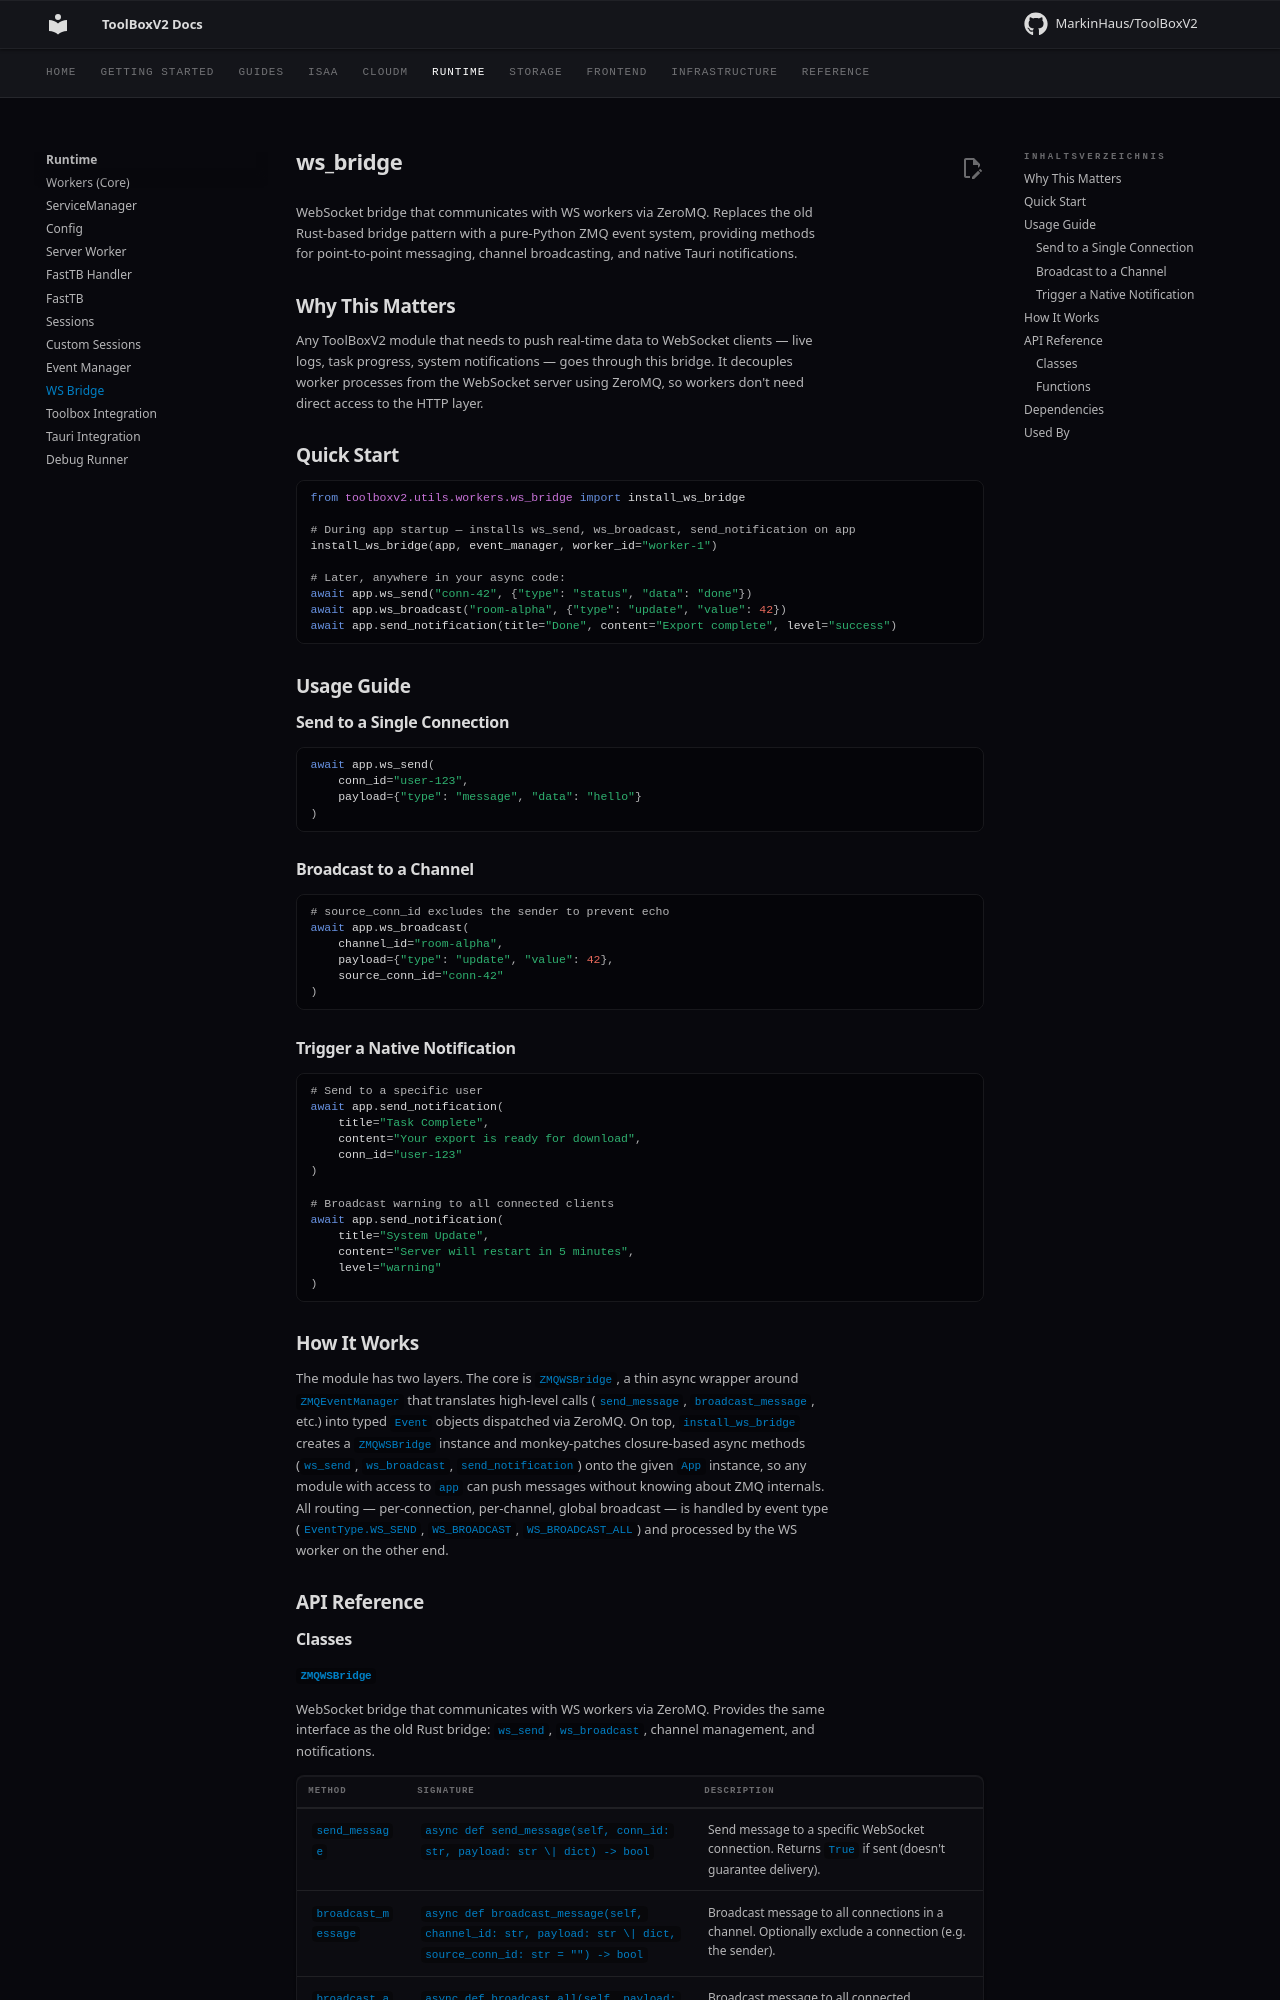

repository: MarkinHaus/ToolBoxV2 · page: runtime/ws_bridge/index.html · generator: mkdocs

# ws_bridge

WebSocket bridge that communicates with WS workers via ZeroMQ. Replaces the old Rust-based bridge pattern with a pure-Python ZMQ event system, providing methods for point-to-point messaging, channel broadcasting, and native Tauri notifications.

## Why This Matters

Any ToolBoxV2 module that needs to push real-time data to WebSocket clients — live logs, task progress, system notifications — goes through this bridge. It decouples worker processes from the WebSocket server using ZeroMQ, so workers don't need direct access to the HTTP layer.

## Quick Start

```python
from toolboxv2.utils.workers.ws_bridge import install_ws_bridge

# During app startup — installs ws_send, ws_broadcast, send_notification on app
install_ws_bridge(app, event_manager, worker_id="worker-1")

# Later, anywhere in your async code:
await app.ws_send("conn-42", {"type": "status", "data": "done"})
await app.ws_broadcast("room-alpha", {"type": "update", "value": 42})
await app.send_notification(title="Done", content="Export complete", level="success")
```

## Usage Guide

### Send to a Single Connection

```python
await app.ws_send(
    conn_id="user-123",
    payload={"type": "message", "data": "hello"}
)
```

### Broadcast to a Channel

```python
# source_conn_id excludes the sender to prevent echo
await app.ws_broadcast(
    channel_id="room-alpha",
    payload={"type": "update", "value": 42},
    source_conn_id="conn-42"
)
```

### Trigger a Native Notification

```python
# Send to a specific user
await app.send_notification(
    title="Task Complete",
    content="Your export is ready for download",
    conn_id="user-123"
)

# Broadcast warning to all connected clients
await app.send_notification(
    title="System Update",
    content="Server will restart in 5 minutes",
    level="warning"
)
```

## How It Works

The module has two layers. The core is `ZMQWSBridge`, a thin async wrapper around `ZMQEventManager` that translates high-level calls (`send_message`, `broadcast_message`, etc.) into typed `Event` objects dispatched via ZeroMQ. On top, `install_ws_bridge` creates a `ZMQWSBridge` instance and monkey-patches closure-based async methods (`ws_send`, `ws_broadcast`, `send_notification`) onto the given `App` instance, so any module with access to `app` can push messages without knowing about ZMQ internals. All routing — per-connection, per-channel, global broadcast — is handled by event type (`EventType.WS_SEND`, `WS_BROADCAST`, `WS_BROADCAST_ALL`) and processed by the WS worker on the other end.

## API Reference

### Classes
